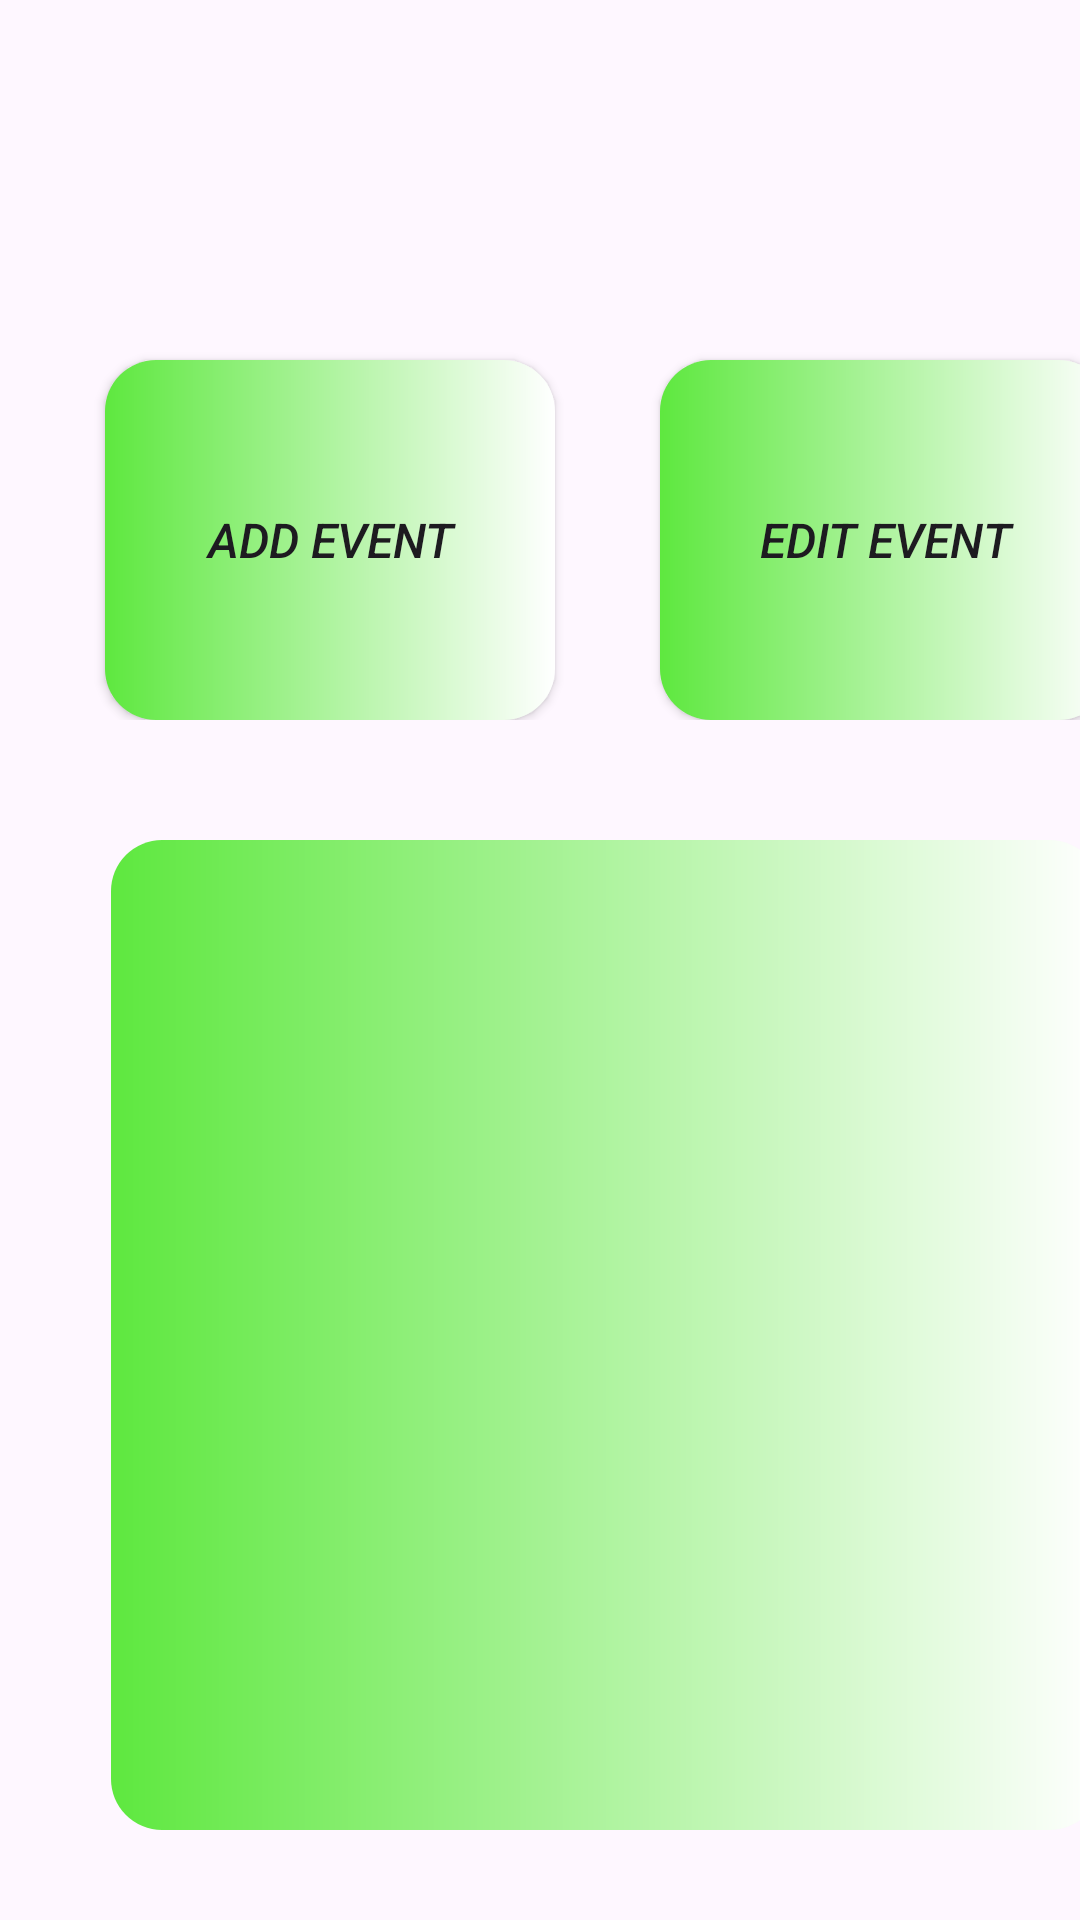

Reconstruct the res/layout file that produces this screen, plus the resources it refers to.
<!-- AndroidManifest.xml: application theme Base.Theme.MegaMart -->
<!-- res/layout/activity_organize.xml -->
<?xml version="1.0" encoding="utf-8"?>
<LinearLayout xmlns:android="http://schemas.android.com/apk/res/android"
    xmlns:app="http://schemas.android.com/apk/res-auto"
    xmlns:tools="http://schemas.android.com/tools"
    android:id="@+id/main"
    android:layout_width="match_parent"
    android:layout_height="match_parent"
    tools:context=".OrganizeActivity"
    android:orientation="vertical">

    <LinearLayout
        android:layout_width="match_parent"
        android:layout_height="wrap_content"
        android:orientation="horizontal">

    <androidx.appcompat.widget.AppCompatButton
        android:id="@+id/btnaddevent"
        android:layout_width="150dp"
        android:layout_height="120dp"
        android:layout_marginTop="120dp"
        android:layout_marginLeft="35dp"
        android:background="@drawable/etbgcolor"
        android:text="add Event"
        android:textSize="16sp"
        android:textStyle="italic" />

    <androidx.appcompat.widget.AppCompatButton
        android:id="@+id/btneditevent"
        android:layout_width="150dp"
        android:layout_height="120dp"
        android:layout_marginTop="120dp"
        android:layout_marginLeft="35dp"
        android:background="@drawable/etbgcolor"
        android:text="Edit Event"
        android:textSize="16sp"
        android:textStyle="italic" />
</LinearLayout>

    <ImageView
        android:layout_width="330dp"
        android:layout_height="330dp"
        android:layout_marginLeft="37dp"
        android:layout_marginTop="40dp"
        android:background="@drawable/etbgcolor"/>
</LinearLayout>
<!-- resources referenced by this layout -->
<resources>
  <!-- drawable etbgcolor (drawable) -->
  <?xml version="1.0" encoding="utf-8"?>
  <shape xmlns:android="http://schemas.android.com/apk/res/android">
      <gradient
          android:startColor="@color/maingreen"
          android:endColor="@color/white"/>
      <corners
          android:radius="17dp"/>
  </shape>
  <style name="Base.Theme.MegaMart" parent="Theme.Material3.Light.NoActionBar">
          <item name="colorPrimary">@color/navigantion</item>
      </style>
  <color name="maingreen">#5EE83F</color>
  <color name="white">#FFFFFFFF</color>
  <color name="navigantion">#B8BD86</color>
</resources>
